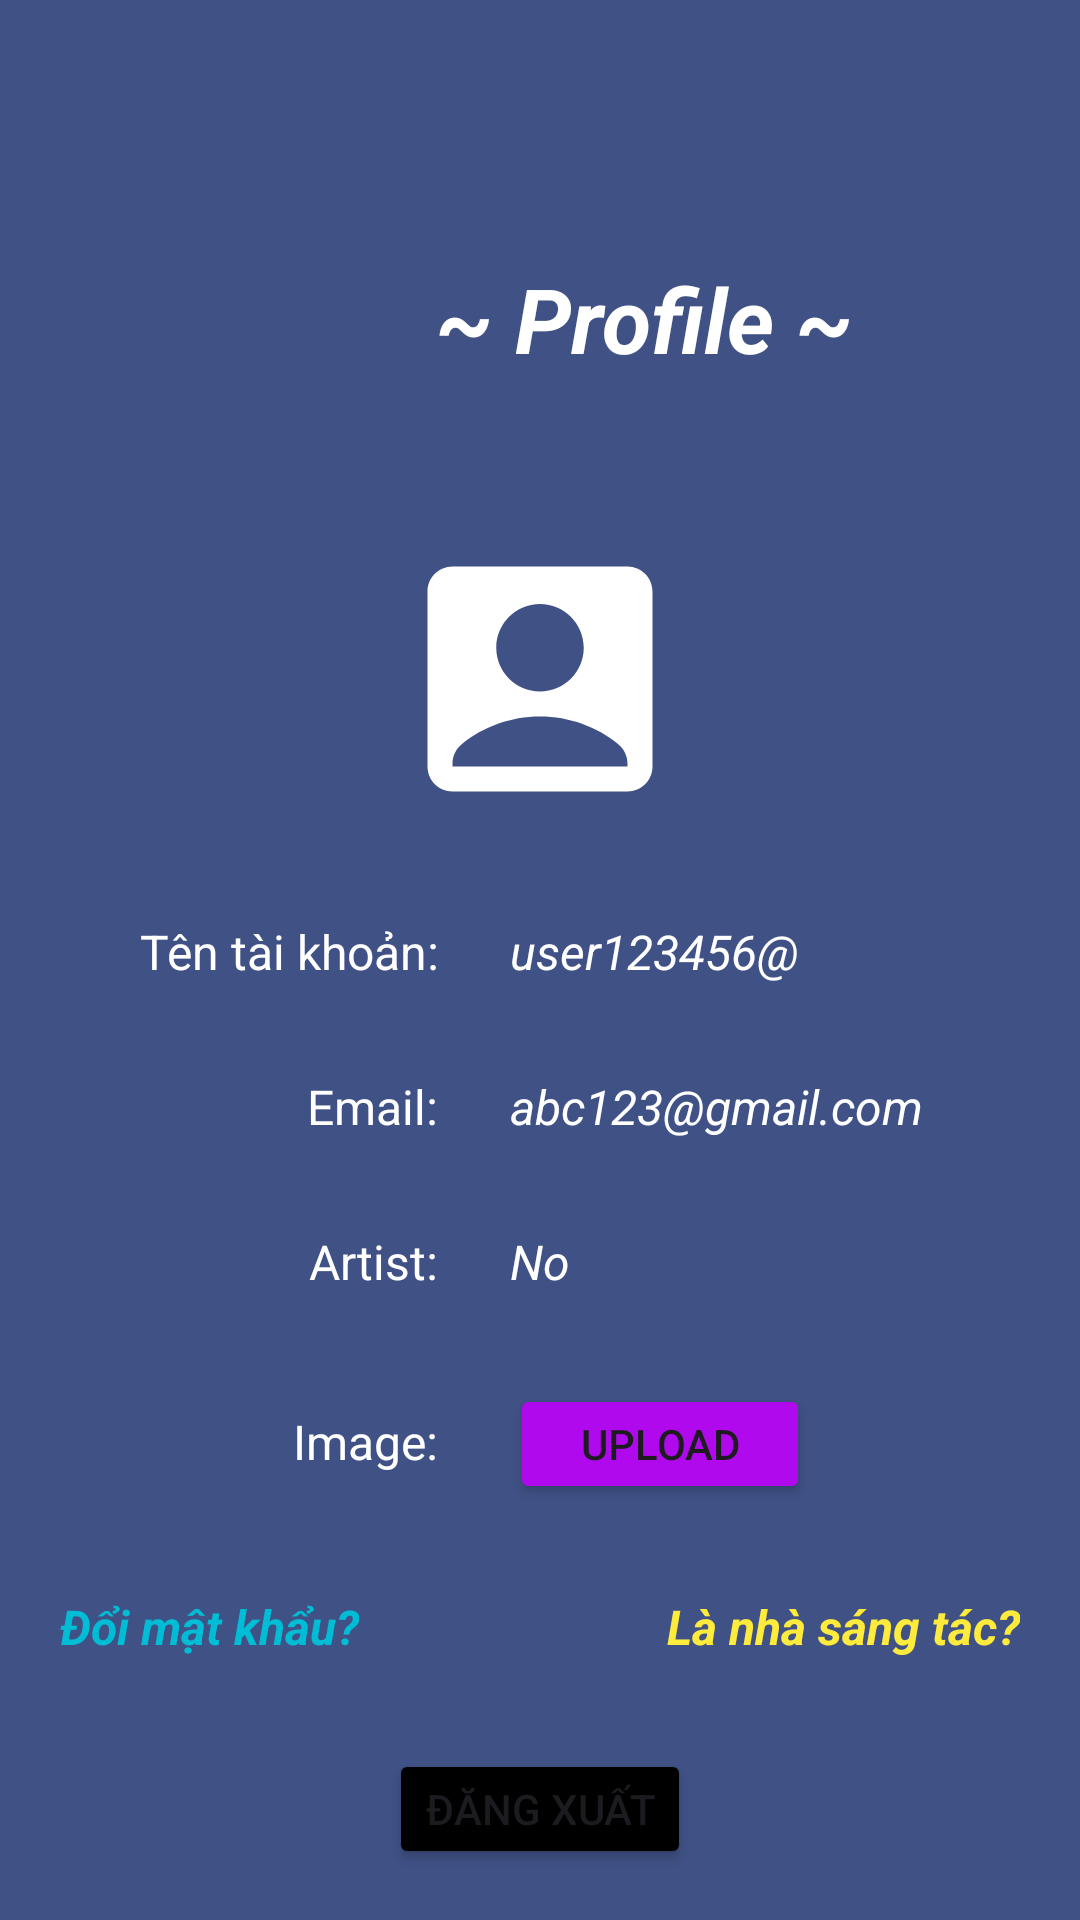

Write the Android layout XML for this screen, with the resource values it uses.
<!-- AndroidManifest.xml: application theme Theme.MusicApp -->
<!-- res/layout/activity_profile.xml -->
<?xml version="1.0" encoding="utf-8"?>
<LinearLayout xmlns:android="http://schemas.android.com/apk/res/android"
    xmlns:app="http://schemas.android.com/apk/res-auto"
    xmlns:tools="http://schemas.android.com/tools"
    android:id="@+id/main"
    android:layout_width="match_parent"
    android:layout_height="match_parent"
    android:layout_gravity="center"
    android:background="@color/primary"
    android:orientation="vertical"
    android:padding="16dp"
    tools:context=".activities.ProfileActivity">

    <TextView
        android:layout_width="match_parent"
        android:layout_height="wrap_content"
        android:layout_gravity="center"
        android:layout_marginTop="70dp"
        android:gravity="right"
        android:paddingRight="60dp"
        android:text="~ Profile ~"
        android:textColor="@color/white"
        android:textSize="30sp"
        android:textStyle="bold|italic" />

    <ImageView
        android:id="@+id/imgProfile"
        android:layout_width="100dp"
        android:layout_height="100dp"
        android:layout_gravity="center"
        android:layout_marginTop="50dp"
        android:src="@drawable/baseline_account_box_24" />

    <LinearLayout
        android:layout_width="380dp"
        android:layout_height="wrap_content"
        android:layout_gravity="center"
        android:orientation="vertical">

        <LinearLayout
            android:layout_width="match_parent"
            android:layout_height="wrap_content"
            android:layout_gravity="center"
            android:layout_marginTop="30dp"
            android:orientation="horizontal">

            <TextView
                android:layout_width="160dp"
                android:layout_height="wrap_content"
                android:gravity="right"
                android:text="Tên tài khoản: "
                android:textColor="@color/white"
                android:textSize="16dp" />

            <TextView
                android:id="@+id/txtName"
                android:layout_width="wrap_content"
                android:layout_height="wrap_content"
                android:gravity="left"
                android:paddingLeft="20dp"
                android:text="user123456@ "
                android:textColor="@color/white"
                android:textSize="16dp"
                android:textStyle="italic" />
        </LinearLayout>

        <LinearLayout
            android:layout_width="match_parent"
            android:layout_height="wrap_content"
            android:layout_gravity="center"
            android:layout_marginTop="30dp"
            android:orientation="horizontal">

            <TextView
                android:layout_width="160dp"
                android:layout_height="wrap_content"
                android:gravity="right"
                android:paddingLeft="60dp"
                android:text="Email: "
                android:textColor="@color/white"
                android:textSize="16dp" />

            <TextView
                android:id="@+id/txtEmail"
                android:layout_width="wrap_content"
                android:layout_height="wrap_content"
                android:gravity="left"
                android:paddingLeft="20dp"
                android:text="abc123@gmail.com "
                android:textColor="@color/white"
                android:textSize="16dp"
                android:textStyle="italic" />
        </LinearLayout>

        <LinearLayout
            android:layout_width="match_parent"
            android:layout_height="wrap_content"
            android:layout_gravity="center"
            android:layout_marginTop="30dp"
            android:orientation="horizontal">

            <TextView
                android:layout_width="160dp"
                android:layout_height="wrap_content"
                android:gravity="right"
                android:paddingLeft="60dp"
                android:text="Artist: "
                android:textColor="@color/white"
                android:textSize="16dp" />

            <TextView
                android:id="@+id/txtArtist"
                android:layout_width="wrap_content"
                android:layout_height="wrap_content"
                android:gravity="left"
                android:paddingLeft="20dp"
                android:text="No"
                android:textColor="@color/white"
                android:textSize="16dp"
                android:textStyle="italic" />
        </LinearLayout>

        <LinearLayout
            android:layout_width="match_parent"
            android:layout_height="wrap_content"
            android:layout_gravity="center"
            android:layout_marginTop="30dp"
            android:orientation="horizontal">

            <TextView
                android:layout_width="160dp"
                android:layout_height="wrap_content"
                android:gravity="right"
                android:paddingLeft="60dp"
                android:text="Image: "
                android:textColor="@color/white"
                android:textSize="16dp" />

            <Button
                android:id="@+id/btnUpload"
                android:layout_width="100dp"
                android:layout_height="40dp"
                android:layout_marginLeft="20dp"
                android:backgroundTint="#B009ED"
                android:text="Upload" />
        </LinearLayout>

        <LinearLayout
            android:layout_width="match_parent"
            android:layout_height="wrap_content"
            android:layout_marginLeft="30dp"
            android:layout_marginRight="30dp"
            android:orientation="horizontal">

            <TextView
                android:id="@+id/txtForgetPassword"
                android:layout_width="wrap_content"
                android:layout_height="wrap_content"
                android:layout_marginTop="30dp"
                android:gravity="left"
                android:text="Đổi mật khẩu?"
                android:textColor="#00BCD4"
                android:textSize="16dp"
                android:textStyle="italic|bold" />

            <TextView
                android:id="@+id/txtIsAuthor"
                android:layout_width="match_parent"
                android:layout_height="wrap_content"
                android:layout_marginTop="30dp"
                android:gravity="right"
                android:text="Là nhà sáng tác?"
                android:textColor="#FFEB3B"
                android:textSize="16dp"
                android:textStyle="italic|bold" />
        </LinearLayout>

        <Button
            android:id="@+id/btnLogout"
            android:layout_width="wrap_content"
            android:layout_height="40dp"
            android:layout_gravity="center"
            android:layout_marginLeft="30dp"
            android:layout_marginTop="30dp"
            android:layout_marginRight="30dp"
            android:backgroundTint="#000000"
            android:text="Đăng xuất" />

    </LinearLayout>
    <LinearLayout
        android:layout_width="match_parent"
        android:layout_height="wrap_content"
        android:layout_gravity="center"
        android:layout_marginTop="30dp"
        android:gravity="center"
        android:orientation="horizontal">

        
        <Button
            android:id="@+id/btnAlbum1"
            android:layout_width="wrap_content"
            android:layout_height="40dp"
            android:layout_marginStart="20dp"
            android:layout_marginEnd="10dp"
            android:backgroundTint="#000000"
            android:text="Sửa Album"
            android:textColor="#FFFFFF"
            android:paddingHorizontal="16dp"
            android:textSize="14sp"
            android:layout_gravity="center_vertical"
            android:layout_marginVertical="5dp" />

        
        <Button
            android:id="@+id/btnSong"
            android:layout_width="wrap_content"
            android:layout_height="40dp"
            android:layout_marginStart="10dp"
            android:layout_marginEnd="10dp"
            android:backgroundTint="#000000"
            android:text="Sửa Song"
            android:textColor="#FFFFFF"
            android:paddingHorizontal="16dp"
            android:textSize="14sp"
            android:layout_gravity="center_vertical"
            android:layout_marginVertical="5dp" />

        
        <Button
            android:id="@+id/btnStyle"
            android:layout_width="wrap_content"
            android:layout_height="40dp"
            android:layout_marginStart="10dp"
            android:layout_marginEnd="20dp"
            android:backgroundTint="#000000"
            android:text="Sửa Style"
            android:textColor="#FFFFFF"
            android:paddingHorizontal="16dp"
            android:textSize="14sp"
            android:layout_gravity="center_vertical"
            android:layout_marginVertical="5dp" />
    </LinearLayout>
</LinearLayout>
<!-- resources referenced by this layout -->
<resources>
  <color name="primary">#3F5185</color>
  <color name="white">#FFFFFFFF</color>
  <!-- drawable baseline_account_box_24 (drawable) -->
  <vector xmlns:android="http://schemas.android.com/apk/res/android" android:height="96dp" android:tint="#FFFFFF" android:viewportHeight="24" android:viewportWidth="24" android:width="96dp">
        
      <path android:fillColor="@android:color/white" android:pathData="M19,3H5C3.9,3 3,3.9 3,5v14c0,1.1 0.9,2 2,2h14c1.1,0 2,-0.9 2,-2V5C21,3.9 20.1,3 19,3zM12,6c1.93,0 3.5,1.57 3.5,3.5c0,1.93 -1.57,3.5 -3.5,3.5s-3.5,-1.57 -3.5,-3.5C8.5,7.57 10.07,6 12,6zM19,19H5v-0.23c0,-0.62 0.28,-1.2 0.76,-1.58C7.47,15.82 9.64,15 12,15s4.53,0.82 6.24,2.19c0.48,0.38 0.76,0.97 0.76,1.58V19z"/>
      
  </vector>
  <style name="Theme.MusicApp" parent="Base.Theme.MusicApp" />
  <style name="Base.Theme.MusicApp" parent="Theme.Material3.DayNight.NoActionBar">
          
          
      </style>
</resources>
